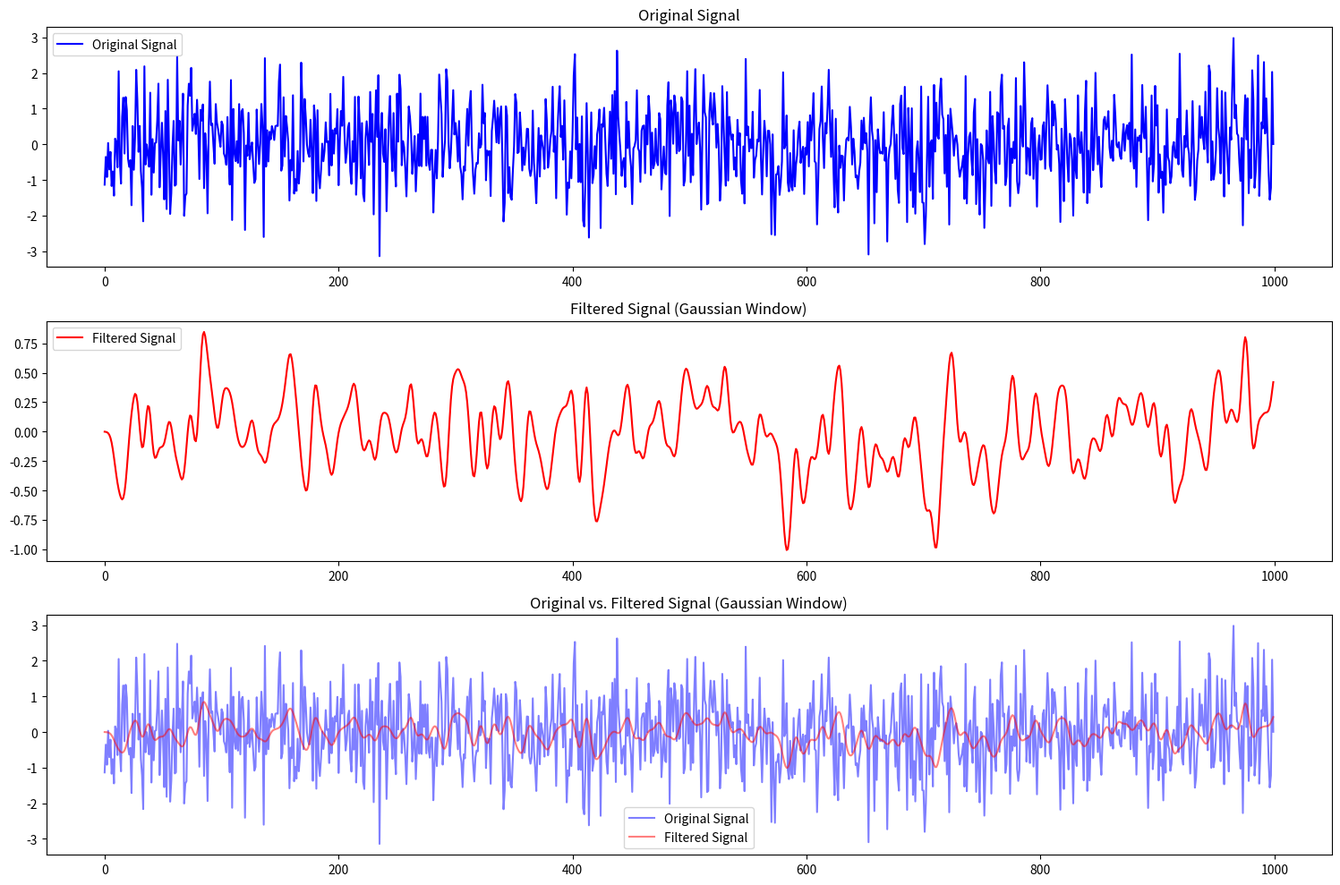

Write Python code to recreate this figure.
import numpy as np
import matplotlib.pyplot as plt
from scipy.signal import lfilter

input_signal = np.random.randn(1000)
N = 21 
std_dev = 3 

n = np.arange(0, N) - (N - 1) / 2
gaussian_window = np.exp(-0.5 * (n / std_dev) ** 2)

gaussian_window /= np.sum(gaussian_window)
filtered_signal = lfilter(gaussian_window, 1.0, input_signal)
plt.figure(figsize=(15, 10))
plt.subplot(3, 1, 1)

plt.plot(input_signal, label='Original Signal', color='blue')
plt.title('Original Signal')
plt.legend()

plt.subplot(3, 1, 2)
plt.plot(filtered_signal, label='Filtered Signal', color='red')
plt.title('Filtered Signal (Gaussian Window)')
plt.legend()

plt.subplot(3, 1, 3)
plt.plot(input_signal, label='Original Signal', color='blue', alpha=0.5)
plt.plot(filtered_signal, label='Filtered Signal', color='red', alpha=0.5)
plt.title('Original vs. Filtered Signal (Gaussian Window)')
plt.legend()

plt.tight_layout()
plt.show()
